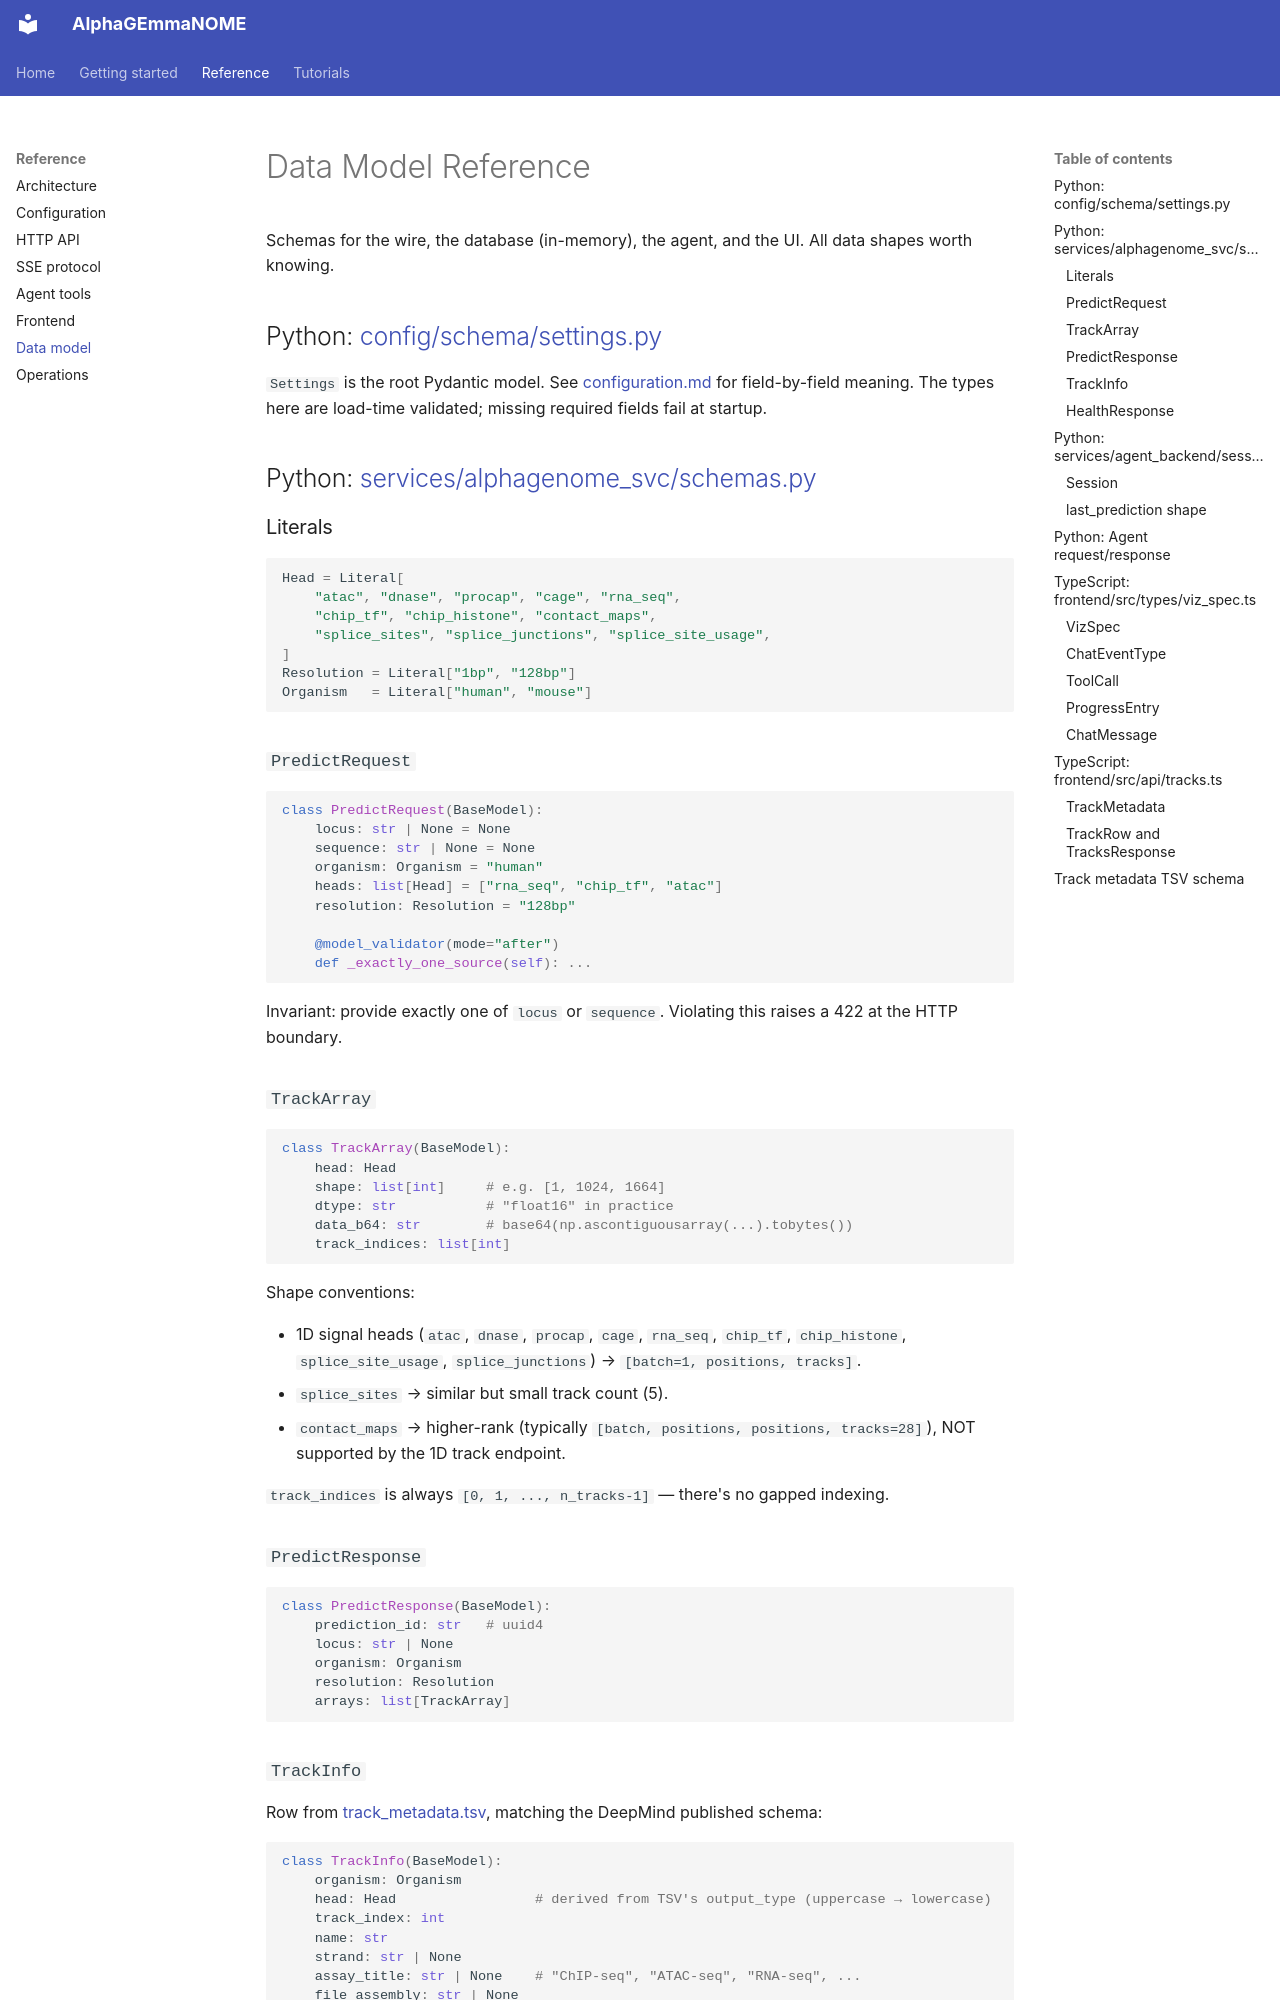

repository: adamcatto/AlphaGEmmaNOME · page: data-model.html · generator: mkdocs

# Data Model Reference

Schemas for the wire, the database (in-memory), the agent, and the UI. All data shapes worth knowing.

## Python: [config/schema/settings.py](../config/schema/settings.py)

`Settings` is the root Pydantic model. See [configuration.md](configuration.md) for field-by-field meaning. The types here are load-time validated; missing required fields fail at startup.

## Python: [services/alphagenome_svc/schemas.py](../services/alphagenome_svc/schemas.py)

### Literals

```python
Head = Literal[
    "atac", "dnase", "procap", "cage", "rna_seq",
    "chip_tf", "chip_histone", "contact_maps",
    "splice_sites", "splice_junctions", "splice_site_usage",
]
Resolution = Literal["1bp", "128bp"]
Organism   = Literal["human", "mouse"]
```

### `PredictRequest`

```python
class PredictRequest(BaseModel):
    locus: str | None = None
    sequence: str | None = None
    organism: Organism = "human"
    heads: list[Head] = ["rna_seq", "chip_tf", "atac"]
    resolution: Resolution = "128bp"

    @model_validator(mode="after")
    def _exactly_one_source(self): ...
```

Invariant: provide exactly one of `locus` or `sequence`. Violating this raises a 422 at the HTTP boundary.

### `TrackArray`

```python
class TrackArray(BaseModel):
    head: Head
    shape: list[int]     # e.g. [1, 1024, 1664]
    dtype: str           # "float16" in practice
    data_b64: str        # base64(np.ascontiguousarray(...).tobytes())
    track_indices: list[int]
```

Shape conventions:

- 1D signal heads (`atac`, `dnase`, `procap`, `cage`, `rna_seq`, `chip_tf`, `chip_histone`, `splice_site_usage`, `splice_junctions`) → `[batch=1, positions, tracks]`.
- `splice_sites` → similar but small track count (5).
- `contact_maps` → higher-rank (typically `[batch, positions, positions, tracks=28]`), NOT supported by the 1D track endpoint.

`track_indices` is always `[0, 1, ..., n_tracks-1]` — there's no gapped indexing.

### `PredictResponse`

```python
class PredictResponse(BaseModel):
    prediction_id: str   # uuid4
    locus: str | None
    organism: Organism
    resolution: Resolution
    arrays: list[TrackArray]
```
